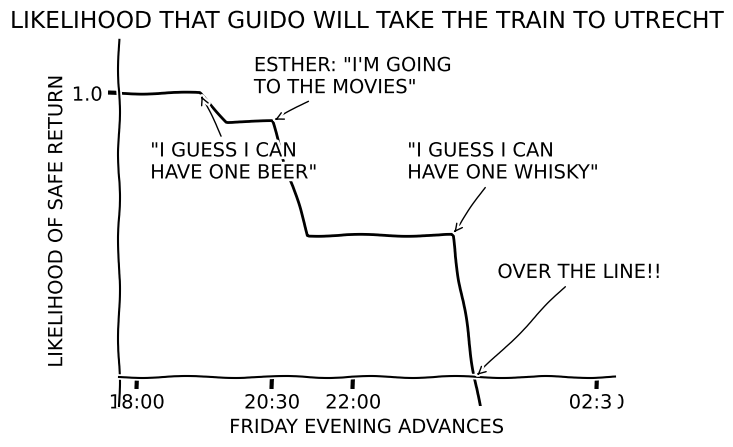

Reproduce this figure in Python.
from matplotlib import pyplot as plt
import numpy as np

plt.xkcd()

fig = plt.figure()
ax = fig.add_subplot(1, 1, 1)
ax.spines['right'].set_color('none')
ax.spines['top'].set_color('none')
plt.xticks([])
plt.yticks([])
ax.set_ylim([-0.1, 1.2])
# set the y-spine
ax.spines['bottom'].set_position('zero')

e_one_beer = 70, 1
e_movies = 150, 0.9
e_one_whisky = 350, 0.5

events = np.array([ (-20, 1), e_one_beer, (100, 0.9), e_movies, (190, 0.5), e_one_whisky, (400, -0.5) ])

plt.annotate('"I guess I can \nhave one beer"'.upper(), xy=e_one_beer, arrowprops=dict(arrowstyle='->'), xytext=(15, 0.7))
plt.annotate('Esther: "I\'m going\nto the movies"'.upper(), xy=e_movies, arrowprops=dict(arrowstyle='->'), xytext=(130, 1))
plt.annotate('"I guess I can \nhave one whisky"'.upper(), xy=e_one_whisky, arrowprops=dict(arrowstyle='->'), xytext=(300, 0.7))
plt.annotate('Over the line!!'.upper(), xy=(375, 0), arrowprops=dict(arrowstyle='->'), xytext=(400, 0.35))

plt.plot(events[:,0], events[:,1], 'k')

plt.title('Likelihood that Guido will take the train to Utrecht'.upper())
plt.xlabel('Friday evening advances'.upper())
plt.ylabel('likelihood of safe return'.upper())

t = [(18,0), (20,30), (22,0), (26,30)]
s = [i*60+j for i, j in t]
ax.set_xlim(-20, s[-1]-s[0]+20)
plt.xticks([i-s[0] for i in s], ['{:02}:{:02}'.format(i%24, j) for i, j in t])
plt.yticks([1], ['1.0'])


plt.show()
